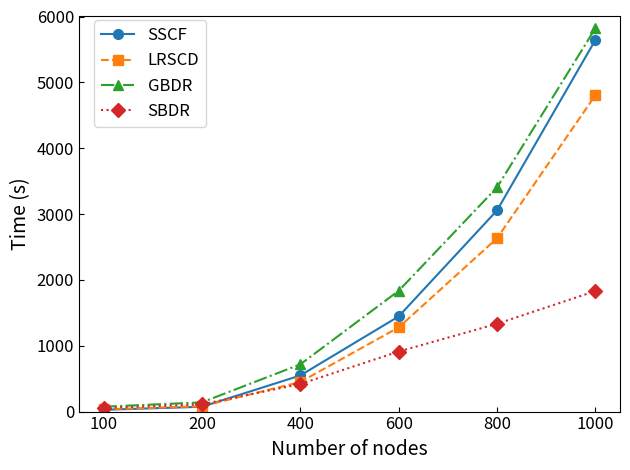

Python code for this plot:
'''
import numpy as np
import matplotlib.pyplot as plt

# plt.style.use(['science', 'no-latex'])
x = ['100', '200', '400', '600', '800', '1000']
labels = ['SSCF', 'LRSCD', 'GBDR', 'SBDR']
colors = ['red', 'orange', 'blue', 'green', 'hotpink', 'turquoise', 'saddlebrown', 'yellowgreen', 'deepskyblue',
          'slategrey']
marks = ['o', 'v', '*', 's', 'p', 'P', 'X', 'D', '<', '>']
linestyles = ['dotted', 'dashed', 'dashdot', 'solid', (0, (1, 10)), (0, (1, 1)), (0, (1, 1)), (0, (5, 10)), (0, (5, 5)),
              (0, (5, 1)), (0, (3, 1, 1, 1)), (0, (3, 1, 1, 1, 1, 1))]

# time
data = [[27, 73, 548, 1445, 3055, 5644],
        [33, 81, 449, 1278, 2632, 4805],
        [74, 140, 717, 1834, 3405, 5822],
        [54, 110, 418, 912, 1333, 1830]]

# # f-score
# data = [[78, 78, 77, 86, 84, 75],
#         [70, 71, 74, 77, 86, 90],
#         [90, 91, 85, 92, 91, 91],
#         [91, 91, 90, 93, 92, 92]]

assert (len(labels) == len(data))
for i in range(len(labels)):
    # plt.plot([x for x in range(len(data[i]))], data[i], label=labels[i], marker=marks[i], color=colors[i], linestyle=linestyles[i])
    plt.plot(x, data[i], label=labels[i], marker=marks[i], markersize=5, color=colors[i])
    # plt.plot(x, data[i], label=labels[i], marker=marks[i], color=colors[i], linestyle=linestyles[i])

# plt.yticks(np.arange(0, 1 + 0.1, 0.1))
plt.xlabel('Node-Nums', fontsize=14)
plt.ylabel('TIME-S', fontsize=14)
plt.ylim(0, 6000)
y_ticks = np.arange(0, 7000, 1000)
plt.tick_params(direction='in')

plt.yticks(y_ticks)
plt.legend(labels=labels, bbox_to_anchor=(0.25, 0.70), loc='lower right')
# plt.legend(loc='upper center', bbox_to_anchor=(0.5, -0.20), ncol=4, frameon=False, fontsize=8)
plt.tight_layout()
plt.show()
# plt.savefig('lfr_time.png', dpi=750)
# plt.savefig('lfr_time.pdf')
'''
import numpy as np
import matplotlib.pyplot as plt

# plt.style.use('seaborn-darkgrid')

x = ['100', '200', '400', '600', '800', '1000']
labels = ['SSCF', 'LRSCD', 'GBDR', 'SBDR']
colors = ['#1f77b4', '#ff7f0e', '#2ca02c', '#d62728']
marks = ['o', 's', '^', 'D']
linestyles = ['-', '--', '-.', ':']

data = [[27, 73, 548, 1445, 3055, 5644],
        [33, 81, 449, 1278, 2632, 4805],
        [74, 140, 717, 1834, 3405, 5822],
        [54, 110, 418, 912, 1333, 1830]]

assert (len(labels) == len(data))
for i in range(len(labels)):
    plt.plot(x, data[i], label=labels[i], marker=marks[i], markersize=7, color=colors[i], linestyle=linestyles[i], linewidth=1.5)

plt.xlabel('Number of nodes', fontsize=14)
plt.ylabel('Time (s)', fontsize=14)
plt.ylim(0, 6000)
y_ticks = np.arange(0, 7000, 1000)
plt.tick_params(direction='in', labelsize=12)

plt.yticks(y_ticks)
plt.legend(labels=labels, bbox_to_anchor=(0.25, 0.70), loc='lower right', fontsize=12)
# plt.grid(True)
plt.tight_layout()
plt.show()
